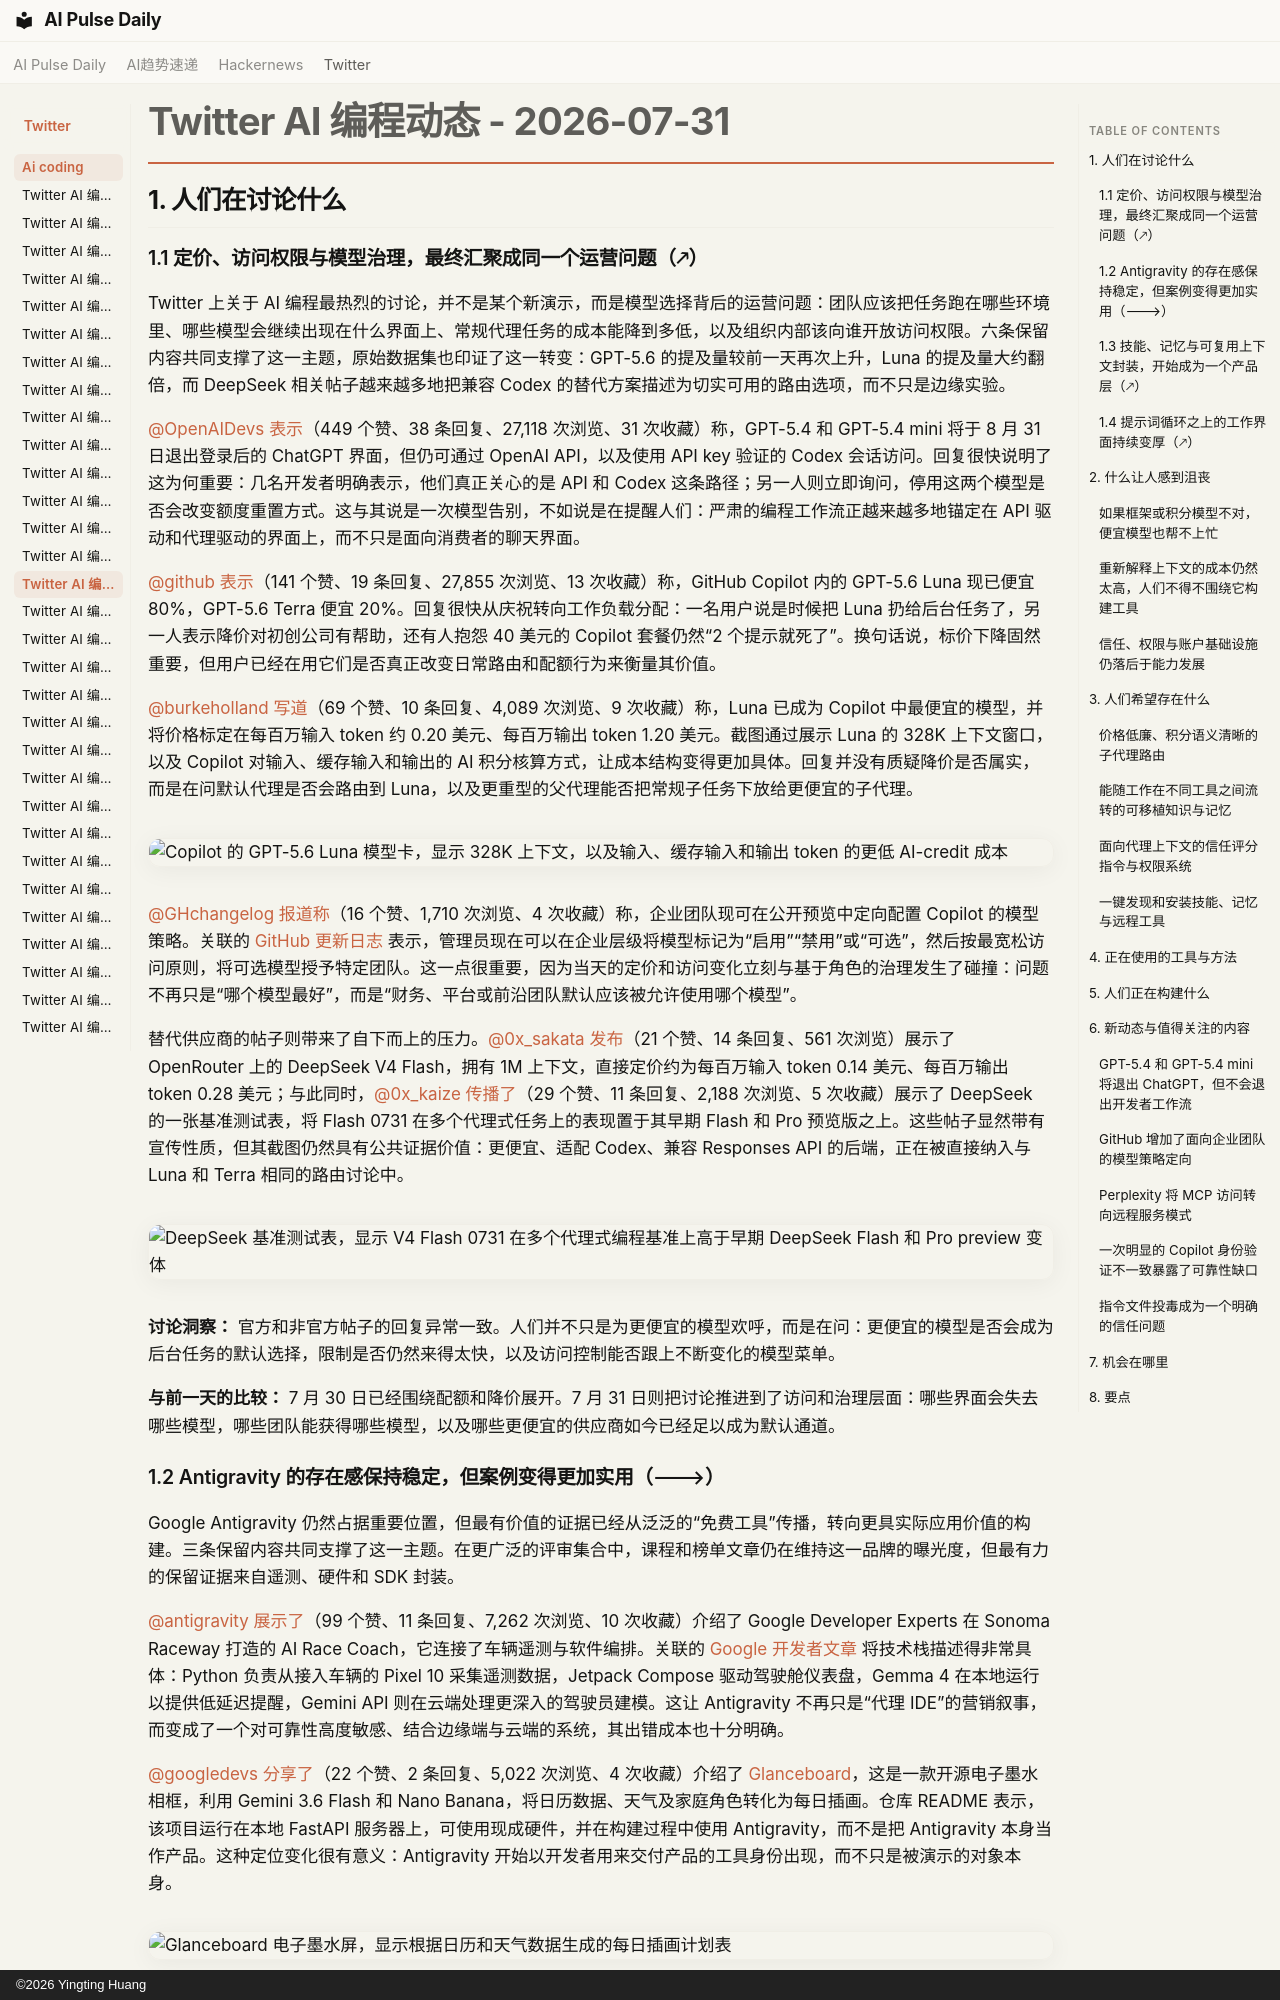

repository: vibewatch/vibewatch.github.io · page: twitter/ai-coding/2026-07-31.zh/index.html · generator: mkdocs · copyright: ©2026 Yingting Huang

# Twitter AI 编程动态 - 2026-07-31

## 1. 人们在讨论什么

### 1.1 定价、访问权限与模型治理，最终汇聚成同一个运营问题（🡕）

Twitter 上关于 AI 编程最热烈的讨论，并不是某个新演示，而是模型选择背后的运营问题：团队应该把任务跑在哪些环境里、哪些模型会继续出现在什么界面上、常规代理任务的成本能降到多低，以及组织内部该向谁开放访问权限。六条保留内容共同支撑了这一主题，原始数据集也印证了这一转变：GPT-5.6 的提及量较前一天再次上升，Luna 的提及量大约翻倍，而 DeepSeek 相关帖子越来越多地把兼容 Codex 的替代方案描述为切实可用的路由选项，而不只是边缘实验。

[@OpenAIDevs](https://x.com/OpenAIDevs) [表示](https://x.com/OpenAIDevs/status/2083301245390143831)（449 个赞、38 条回复、27,118 次浏览、31 次收藏）称，GPT-5.4 和 GPT-5.4 mini 将于 8 月 31 日退出登录后的 ChatGPT 界面，但仍可通过 OpenAI API，以及使用 API key 验证的 Codex 会话访问。回复很快说明了这为何重要：几名开发者明确表示，他们真正关心的是 API 和 Codex 这条路径；另一人则立即询问，停用这两个模型是否会改变额度重置方式。这与其说是一次模型告别，不如说是在提醒人们：严肃的编程工作流正越来越多地锚定在 API 驱动和代理驱动的界面上，而不只是面向消费者的聊天界面。

[@github](https://x.com/github) [表示](https://x.com/github/status/2083261791363363273)（141 个赞、19 条回复、27,855 次浏览、13 次收藏）称，GitHub Copilot 内的 GPT-5.6 Luna 现已便宜 80%，GPT-5.6 Terra 便宜 20%。回复很快从庆祝转向工作负载分配：一名用户说是时候把 Luna 扔给后台任务了，另一人表示降价对初创公司有帮助，还有人抱怨 40 美元的 Copilot 套餐仍然“2 个提示就死了”。换句话说，标价下降固然重要，但用户已经在用它们是否真正改变日常路由和配额行为来衡量其价值。

[@burkeholland](https://x.com/burkeholland) [写道](https://x.com/burkeholland/status/2083203891055731048)（69 个赞、10 条回复、4,089 次浏览、9 次收藏）称，Luna 已成为 Copilot 中最便宜的模型，并将价格标定在每百万输入 token 约 0.20 美元、每百万输出 token 1.20 美元。截图通过展示 Luna 的 328K 上下文窗口，以及 Copilot 对输入、缓存输入和输出的 AI 积分核算方式，让成本结构变得更加具体。回复并没有质疑降价是否属实，而是在问默认代理是否会路由到 Luna，以及更重型的父代理能否把常规子任务下放给更便宜的子代理。

![Copilot 的 GPT-5.6 Luna 模型卡，显示 328K 上下文，以及输入、缓存输入和输出 token 的更低 AI-credit 成本](https://pbs.twimg.com/media/HOkGTMXXoAAZWic.jpg)

[@GHchangelog](https://x.com/GHchangelog) [报道称](https://x.com/GHchangelog/status/2083270239085547524)（16 个赞、1,710 次浏览、4 次收藏）称，企业团队现可在公开预览中定向配置 Copilot 的模型策略。关联的 [GitHub 更新日志](https://github.blog/changelog/2026-07-31-enterprise-teams-model-policy-targeting-in-public-preview) 表示，管理员现在可以在企业层级将模型标记为“启用”“禁用”或“可选”，然后按最宽松访问原则，将可选模型授予特定团队。这一点很重要，因为当天的定价和访问变化立刻与基于角色的治理发生了碰撞：问题不再只是“哪个模型最好”，而是“财务、平台或前沿团队默认应该被允许使用哪个模型”。

替代供应商的帖子则带来了自下而上的压力。[@0x_sakata](https://x.com/0x_sakata) [发布](https://x.com/0x_sakata/status/2083129538062790790)（21 个赞、14 条回复、561 次浏览）展示了 OpenRouter 上的 DeepSeek V4 Flash，拥有 1M 上下文，直接定价约为每百万输入 token 0.14 美元、每百万输出 token 0.28 美元；与此同时，[@0x_kaize](https://x.com/0x_kaize) [传播了](https://x.com/0x_kaize/status/2083115147103543728)（29 个赞、11 条回复、2,188 次浏览、5 次收藏）展示了 DeepSeek 的一张基准测试表，将 Flash 0731 在多个代理式任务上的表现置于其早期 Flash 和 Pro 预览版之上。这些帖子显然带有宣传性质，但其截图仍然具有公共证据价值：更便宜、适配 Codex、兼容 Responses API 的后端，正在被直接纳入与 Luna 和 Terra 相同的路由讨论中。

![DeepSeek 基准测试表，显示 V4 Flash 0731 在多个代理式编程基准上高于早期 DeepSeek Flash 和 Pro preview 变体](https://pbs.twimg.com/media/HOitpaEXQAA1RNU.jpg)

**讨论洞察：** 官方和非官方帖子的回复异常一致。人们并不只是为更便宜的模型欢呼，而是在问：更便宜的模型是否会成为后台任务的默认选择，限制是否仍然来得太快，以及访问控制能否跟上不断变化的模型菜单。

**与前一天的比较：** 7 月 30 日已经围绕配额和降价展开。7 月 31 日则把讨论推进到了访问和治理层面：哪些界面会失去哪些模型，哪些团队能获得哪些模型，以及哪些更便宜的供应商如今已经足以成为默认通道。
